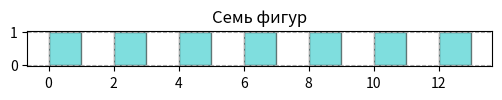
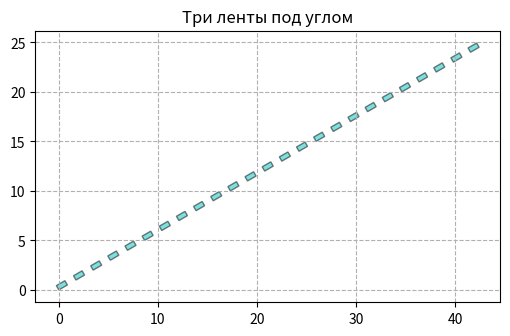
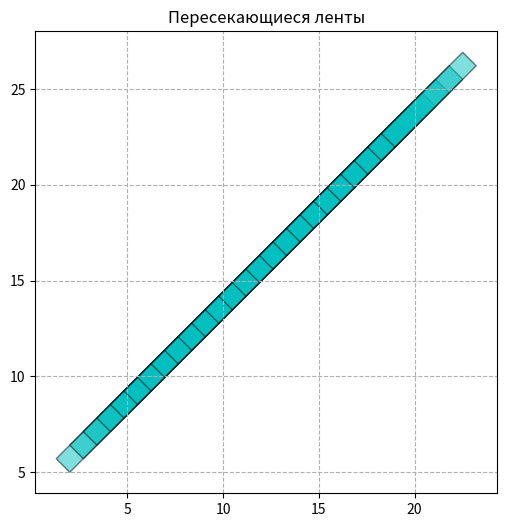
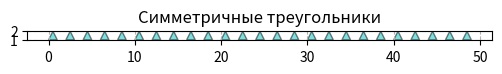
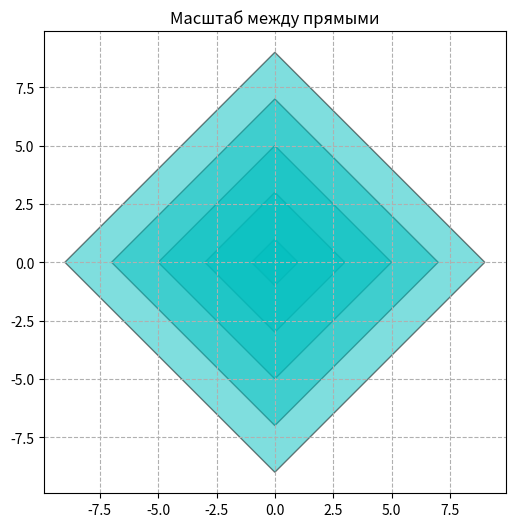

Generate these figures, in order, with matplotlib:
import math
import itertools
import matplotlib.pyplot as plt
import matplotlib.patches as patches
from functools import reduce, wraps


def ploshad_poligona(pol):
    n = len(pol)
    s = 0
    for i in range(n):
        s += pol[i][0] * pol[(i + 1) % n][1] - pol[(i + 1) % n][0] * pol[i][1]
    return abs(s) / 2


def risuem_figuri(iter_poligonov, title="Рисунок"):
    fig, ax = plt.subplots(figsize=(6, 6))
    ax.set_aspect('equal')
    kusok = list(itertools.islice(iter_poligonov, 25))

    for p_points in kusok:
        pol = patches.Polygon(p_points, closed=True, fill=True, alpha=0.5, edgecolor='black', facecolor='c')
        ax.add_patch(pol)

    ax.autoscale_view()
    plt.title(title)
    plt.grid(True, linestyle='--')
    plt.show()


def gen_rectangle(w=1, h=1, step=2):
    for n in itertools.count():
        x0 = n * step
        yield ((x0, 0), (x0, h), (x0 + w, h), (x0 + w, 0))


def gen_triangle(base=1, h=1, step=2):
    for n in itertools.count():
        x0 = n * step
        yield ((x0, 0), (x0 + base / 2, h), (x0 + base, 0))


def gen_hexagon(r=1, step=3):
    for n in itertools.count():
        cx = n * step
        tochki = []
        for i in range(6):
            ang = math.radians(60 * i)
            tochki.append((cx + r * math.cos(ang), r * math.sin(ang)))
        yield tuple(tochki)


def tr_translate(dx, dy):
    return lambda p: tuple((x + dx, y + dy) for x, y in p)


def tr_rotate(gradusi):
    rad = math.radians(gradusi)
    return lambda p: tuple(
        (x * math.cos(rad) - y * math.sin(rad), x * math.sin(rad) + y * math.cos(rad))
        for x, y in p
    )


def tr_symmetry(axis='x'):
    if axis == 'x':
        return lambda p: tuple((x, -y) for x, y in p)
    elif axis == 'y':
        return lambda p: tuple((-x, y) for x, y in p)
    return lambda p: tuple((-x, -y) for x, y in p)


def tr_homothety(k):
    return lambda p: tuple((x * k, y * k) for x, y in p)


def flt_convex_polygon():
    def check(pol):
        if len(pol) < 3: return False
        znaki = set()
        n = len(pol)
        for i in range(n):
            x1, y1 = pol[i]
            x2, y2 = pol[(i + 1) % n]
            x3, y3 = pol[(i + 2) % n]
            cross = (x2 - x1) * (y3 - y2) - (y2 - y1) * (x3 - x2)
            if cross > 0:
                znaki.add(1)
            elif cross < 0:
                znaki.add(-1)
        return len(znaki) <= 1

    return check


def flt_angle_point(px, py):
    return lambda pol: any(abs(x - px) < 1e-5 and abs(y - py) < 1e-5 for x, y in pol)


def flt_square(max_s):
    return lambda pol: ploshad_poligona(pol) < max_s


def flt_short_side(max_len):
    def check(pol):
        n = len(pol)
        storoni = [math.hypot(pol[i][0] - pol[(i + 1) % n][0], pol[i][1] - pol[(i + 1) % n][1]) for i in range(n)]
        return min(storoni) < max_len

    return check


def flt_point_inside(px, py):
    def check(pol):
        n = len(pol)
        znaki = set()
        for i in range(n):
            x1, y1 = pol[i]
            x2, y2 = pol[(i + 1) % n]
            cross = (x2 - x1) * (py - y1) - (y2 - y1) * (px - x1)
            if cross > 0:
                znaki.add(1)
            elif cross < 0:
                znaki.add(-1)
        return len(znaki) <= 1

    return check


def flt_polygon_angles_inside(drugoy_pol):
    def check(pol):
        for px, py in drugoy_pol:
            if flt_point_inside(px, py)(pol):
                return True
        return False

    return check


def dec_tr_translate(dx, dy):
    def decorator(func):
        @wraps(func)
        def wrapper(*args, **kwargs):
            return map(tr_translate(dx, dy), func(*args, **kwargs))

        return wrapper

    return decorator


def agr_area(it):
    return reduce(lambda summ, p: summ + ploshad_poligona(p), it, 0)


def agr_min_area(it):
    return reduce(lambda m, p: min(m, ploshad_poligona(p)), it, float('inf'))


def agr_origin_nearest(it):
    dist = lambda p: min(math.hypot(x, y) for x, y in p)
    return reduce(lambda best, p: p if dist(p) < dist(best) else best, it)


def agr_max_side(it):
    def max_s(pol):
        n = len(pol)
        return max(math.hypot(pol[i][0] - pol[(i + 1) % n][0], pol[i][1] - pol[(i + 1) % n][1]) for i in range(n))

    return reduce(lambda m, p: max(m, max_s(p)), it, 0)


def agr_perimeter(it):
    def perim(pol):
        n = len(pol)
        return sum(math.hypot(pol[i][0] - pol[(i + 1) % n][0], pol[i][1] - pol[(i + 1) % n][1]) for i in range(n))

    return reduce(lambda summ, p: summ + perim(p), it, 0)


def zip_polygons(*iters):
    for t in zip(*iters):
        yield tuple(pt for pol in t for pt in pol)


def count_2D(start_x, start_y, step_x, step_y):
    n = 0
    while True:
        yield (start_x + n * step_x, start_y + n * step_y)
        n += 1


def zip_tuple(*iters):
    for items in zip(*iters):
        yield items


if __name__ == "__main__":
    mix = itertools.islice(itertools.chain(gen_rectangle(1, 1), gen_triangle(1, 1), gen_hexagon(0.6)), 7)
    risuem_figuri(mix, "Семь фигур")

    l1 = map(tr_rotate(30), gen_rectangle(1, 0.5, 2))
    l2 = map(tr_translate(0, 2), map(tr_rotate(30), gen_rectangle(1, 0.5, 2)))
    l3 = map(tr_translate(0, 4), map(tr_rotate(30), gen_rectangle(1, 0.5, 2)))
    risuem_figuri(itertools.chain(l1, l2, l3), "Три ленты под углом")

    krest1 = map(tr_translate(2, 5), map(tr_rotate(45), gen_rectangle(6, 1, 1)))
    krest2 = map(tr_translate(2, 5), map(tr_rotate(-45), gen_rectangle(6, 1, 1)))
    risuem_figuri(itertools.chain(krest1, krest2), "Пересекающиеся ленты")

    t1 = map(tr_translate(0, 1), gen_triangle(1, 1, 2))
    t2 = map(tr_symmetry('x'), map(tr_translate(0, -1), gen_triangle(1, 1, 2)))
    risuem_figuri(itertools.chain(t1, t2), "Симметричные треугольники")

    bazoviy_kvadrat = [((1, 0), (0, 1), (-1, 0), (0, -1))]
    scena_4_4 = (tr_homothety(k)(bazoviy_kvadrat[0]) for k in range(1, 10, 2))
    risuem_figuri(scena_4_4, "Масштаб между прямыми")

    kvadrati_15 = [tr_homothety(k)(((0, 0), (0, 1), (1, 1), (1, 0))) for k in range(1, 16)]
    korotkie = list(filter(flt_short_side(4), kvadrati_15))
    print(f"Осталось фигур после фильтра: {len(korotkie)}")
    print(f"Суммарная площадь оставшихся: {agr_area(korotkie)}")
